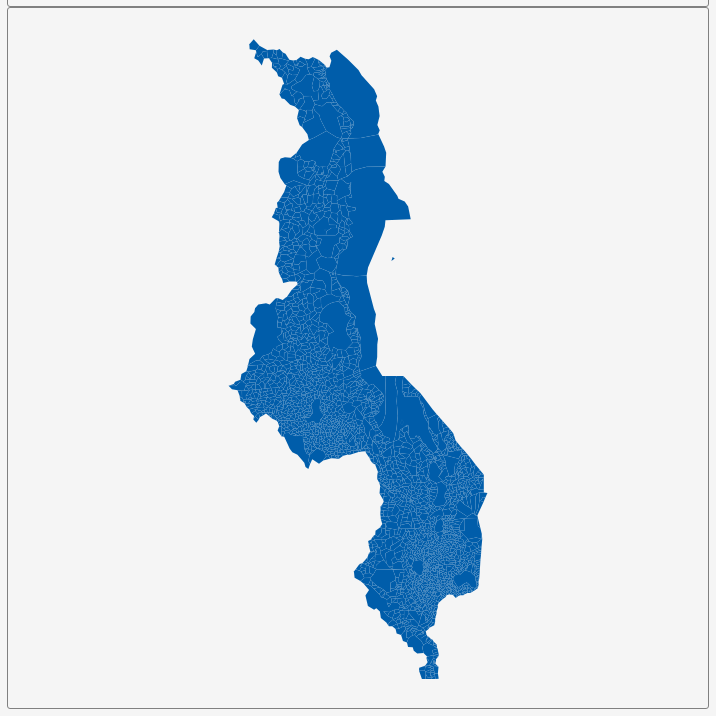
D3 v3 page, settled after 360 driven frames (6 s of simulated time); the page loaded 1 data file(s).


        var dim = 700;
        const center = {
            "lng": 34.2999,
            "lat": -13.2621
        };
        var scale = 5102;

        var title = document.getElementById('title');
        title.style.width = dim;
        title.style.marginLeft = "calc(50% - " + (dim / 2) + "px)";
        var map = document.getElementById('map')
        map.style.width = dim;
        map.style.marginLeft = "calc(50% - " + (dim / 2) + "px)";

        var tooltip = d3
            .select("#map")
            .append("div")
            .attr("class", "tooltip")
            .attr("opacity", 0);
        var width = dim,
            height = dim;

        var svg = d3.select("#map")
            .append("svg")
            .attr("width", width)
            .attr("height", height);

        scale = scale * .9;// to give 5% padding on each side
        var projection = d3.geo.mercator()
            .center([center.lng, center.lat])
            .scale(scale)
            .translate([width / 2, height / 2]);
        var geoPath = d3.geo.path()
            .projection(projection);

        var g = svg.append("g");
        d3.json("geosource.json", function (json) {
            g.selectAll("path")
                .data(json.features)
                .enter()
                .append("path")
                .attr("d", geoPath)
                .attr("class", "polygon")
                .on("mouseover", mouseover)
                .on("mouseout", mouseout)
                .on("mousemove", mousemove);

            svg.call(d3.behavior.zoom().on("zoom", () => {
                g.attr("transform", "translate(" + d3.event.translate.join(",") + ")scale(" + d3.event.scale + ")");
            }));
        });
        function mouseover(d) {
            d3.select(this).attr("class", "hover");
            tooltip.style("opacity", 0.9);
            tooltip.html((d.properties.NAME_3 && "<b>" + d.properties.NAME_3 + "</b><br>" || '') +
                (d.properties.ENGTYPE_3 && d.properties.ENGTYPE_3 + "<br>" || '') +
                (d.properties.NAME_2 && d.properties.NAME_2 + "<br>" || '') +
                (d.properties.NAME_1 && d.properties.NAME_1));
        }
        function mouseout(d) {
            d3.select(this).attr("class", "polygon");
            tooltip.style("opacity", 0);
        }
        function mousemove(d) {
            tooltip.style({
                left: function () {
                    if (d3.event.pageX > 800) {
                        return d3.event.pageX - 180 + "px";
                    } else {
                        return d3.event.pageX + 23 + "px";
                    }
                },
                top: d3.event.pageY - 20 + "px",
            });
        }
    

### data: geosource.json
{
 "type": "FeatureCollection",
 "features": [
  {
   "type": "Feature",
   "geometry": {
    "type": "Polygon",
    "coordinates": "[... 1 items]"
   },
   "properties": {
    "GID_0": "MWI",
    "NAME_0": "Malawi",
    "GID_1": "MWI.1_1",
    "NAME_1": "Balaka",
    "NL_NAME_1": "",
    "GID_2": "MWI.1.1_1",
    "NAME_2": "Balaka Town",
    "NL_NAME_2": "",
    "GID_3": "MWI.1.1.1_1",
    "NAME_3": "n.a. (1951)",
    "VARNAME_3": "",
    "NL_NAME_3": "",
    "TYPE_3": "Unknown",
    "ENGTYPE_3": "Unknown",
    "CC_3": "",
    "HASC_3": ""
   }
  },
  {
   "type": "Feature",
   "geometry": {
    "type": "Polygon",
    "coordinates": "[... 1 items]"
   },
   "properties": {
    "GID_0": "MWI",
    "NAME_0": "Malawi",
    "GID_1": "MWI.1_1",
    "NAME_1": "Balaka",
    "NL_NAME_1": "",
    "GID_2": "MWI.1.1_1",
    "NAME_2": "Balaka Town",
    "NL_NAME_2": "",
    "GID_3": "MWI.1.1.2_1",
    "NAME_3": "n.a. (1953)",
    "VARNAME_3": "",
    "NL_NAME_3": "",
    "TYPE_3": "Unknown",
    "ENGTYPE_3": "Unknown",
    "CC_3": "",
    "HASC_3": ""
   }
  },
  {
   "type": "Feature",
   "geometry": {
    "type": "Polygon",
    "coordinates": "[... 1 items]"
   },
   "properties": {
    "GID_0": "MWI",
    "NAME_0": "Malawi",
    "GID_1": "MWI.1_1",
    "NAME_1": "Balaka",
    "NL_NAME_1": "",
    "GID_2": "MWI.1.1_1",
    "NAME_2": "Balaka Town",
    "NL_NAME_2": "",
    "GID_3": "MWI.1.1.3_1",
    "NAME_3": "n.a. (1954)",
    "VARNAME_3": "",
    "NL_NAME_3": "",
    "TYPE_3": "Unknown",
    "ENGTYPE_3": "Unknown",
    "CC_3": "",
    "HASC_3": ""
   }
  },
  {
   "type": "Feature",
   "geometry": {
    "type": "Polygon",
    "coordinates": "[... 1 items]"
   },
   "properties": {
    "GID_0": "MWI",
    "NAME_0": "Malawi",
    "GID_1": "MWI.1_1",
    "NAME_1": "Balaka",
    "NL_NAME_1": "",
    "GID_2": "MWI.1.1_1",
    "NAME_2": "Balaka Town",
    "NL_NAME_2": "",
    "GID_3": "MWI.1.1.4_1",
    "NAME_3": "n.a. (1957)",
    "VARNAME_3": "",
    "NL_NAME_3": "",
    "TYPE_3": "Unknown",
    "ENGTYPE_3": "Unknown",
    "CC_3": "",
    "HASC_3": ""
   }
  },
  {
   "type": "Feature",
   "geometry": {
    "type": "Polygon",
    "coordinates": "[... 1 items]"
   },
   "properties": {
    "GID_0": "MWI",
    "NAME_0": "Malawi",
    "GID_1": "MWI.1_1",
    "NAME_1": "Balaka",
    "NL_NAME_1": "",
    "GID_2": "MWI.1.1_1",
    "NAME_2": "Balaka Town",
    "NL_NAME_2": "",
    "GID_3": "MWI.1.1.5_1",
    "NAME_3": "n.a. (1958)",
    "VARNAME_3": "",
    "NL_NAME_3": "",
    "TYPE_3": "Unknown",
    "ENGTYPE_3": "Unknown",
    "CC_3": "",
    "HASC_3": ""
   }
  },
  {
   "type": "Feature",
   "geometry": {
    "type": "Polygon",
    "coordinates": "[... 1 items]"
   },
   "properties": {
    "GID_0": "MWI",
    "NAME_0": "Malawi",
    "GID_1": "MWI.1_1",
    "NAME_1": "Balaka",
    "NL_NAME_1": "",
    "GID_2": "MWI.1.2_1",
    "NAME_2": "TA Kalembo",
    "NL_NAME_2": "",
    "GID_3": "MWI.1.2.1_1",
    "NAME_3": "n.a. (1785)",
    "VARNAME_3": "",
    "NL_NAME_3": "",
    "TYPE_3": "Unknown",
    "ENGTYPE_3": "Unknown",
    "CC_3": "",
    "HASC_3": ""
   }
  },
  {
   "type": "Feature",
   "geometry": {
    "type": "Polygon",
    "coordinates": "[... 1 items]"
   },
   "properties": {
    "GID_0": "MWI",
    "NAME_0": "Malawi",
    "GID_1": "MWI.1_1",
    "NAME_1": "Balaka",
    "NL_NAME_1": "",
    "GID_2": "MWI.1.2_1",
    "NAME_2": "TA Kalembo",
    "NL_NAME_2": "",
    "GID_3": "MWI.1.2.2_1",
    "NAME_3": "n.a. (1793)",
    "VARNAME_3": "",
    "NL_NAME_3": "",
    "TYPE_3": "Unknown",
    "ENGTYPE_3": "Unknown",
    "CC_3": "",
    "HASC_3": ""
   }
  },
  {
   "type": "Feature",
   "geometry": {
    "type": "Polygon",
    "coordinates": "[... 1 items]"
   },
   "properties": {
    "GID_0": "MWI",
    "NAME_0": "Malawi",
    "GID_1": "MWI.1_1",
    "NAME_1": "Balaka",
    "NL_NAME_1": "",
    "GID_2": "MWI.1.2_1",
    "NAME_2": "TA Kalembo",
    "NL_NAME_2": "",
    "GID_3": "MWI.1.2.3_1",
    "NAME_3": "n.a. (1803)",
    "VARNAME_3": "",
    "NL_NAME_3": "",
    "TYPE_3": "Unknown",
    "ENGTYPE_3": "Unknown",
    "CC_3": "",
    "HASC_3": ""
   }
  },
  "... 3,118 more items"
 ]
}